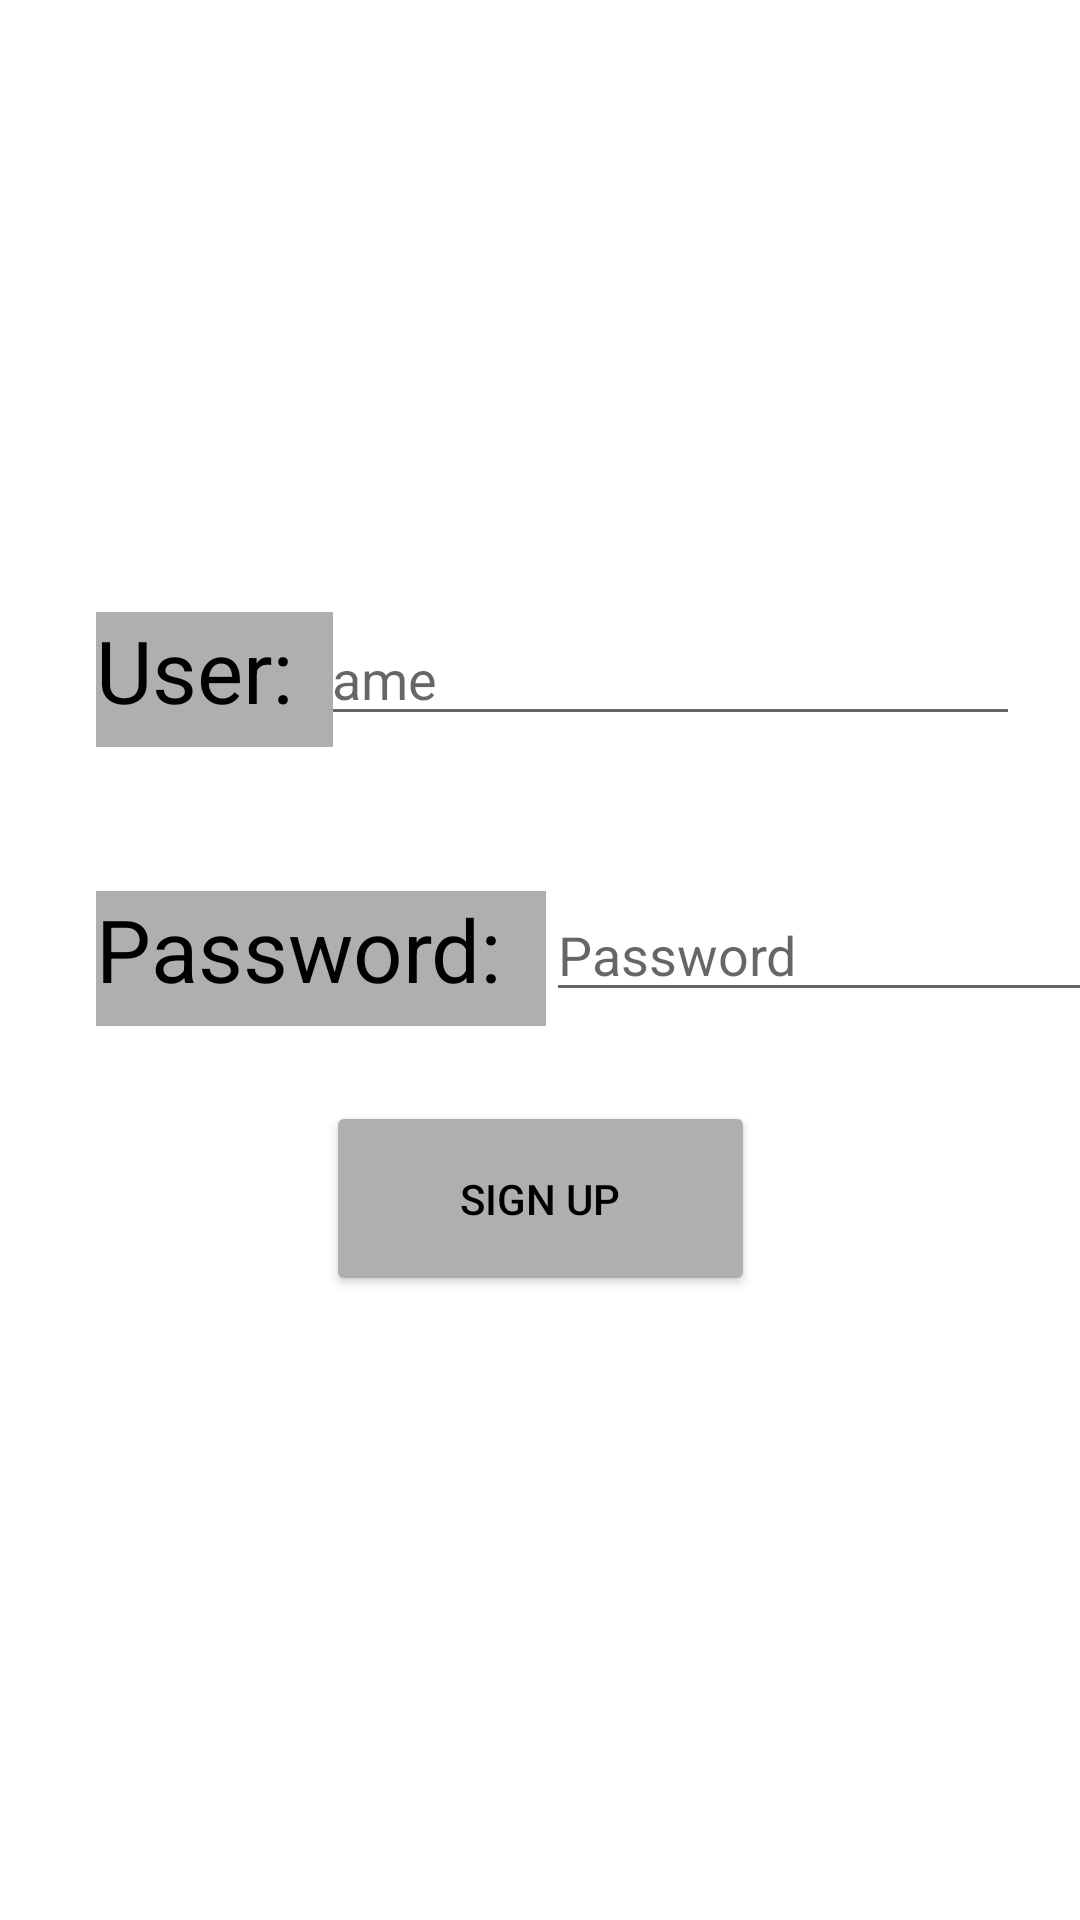

This screen was rendered from an Android layout file. Write that file and the resources it references.
<!-- AndroidManifest.xml: application theme Theme.CM -->
<!-- res/layout/activity_menu_sign_up.xml -->
<?xml version="1.0" encoding="utf-8"?>
<androidx.constraintlayout.widget.ConstraintLayout xmlns:android="http://schemas.android.com/apk/res/android"
    xmlns:app="http://schemas.android.com/apk/res-auto"
    xmlns:tools="http://schemas.android.com/tools"
    android:layout_width="match_parent"
    android:layout_height="match_parent"
    android:backgroundTint="#FFFFFF"
    tools:context=".MenuLogin">

    <EditText
        android:id="@+id/editTextTextPersonName2"
        android:layout_width="200dp"
        android:layout_height="wrap_content"
        android:layout_marginTop="296dp"
        android:ems="10"
        android:hint="@string/HintPW"
        android:inputType="textPersonName"
        android:text=""
        app:layout_constraintEnd_toEndOf="parent"
        app:layout_constraintHorizontal_bias="0.0"
        app:layout_constraintStart_toEndOf="@+id/textView3"
        app:layout_constraintTop_toTopOf="parent" />

    <TextView
        android:id="@+id/textView3"
        android:layout_width="150dp"
        android:layout_height="45dp"
        android:layout_marginStart="32dp"
        android:layout_marginTop="48dp"
        android:background="#B1AEAE"
        android:backgroundTint="#B1AEAE"
        android:text="@string/Pw"
        android:textColor="#000000"
        android:textSize="29sp"
        app:layout_constraintEnd_toStartOf="@+id/editTextTextPersonName"
        app:layout_constraintHorizontal_bias="0.0"
        app:layout_constraintStart_toStartOf="parent"
        app:layout_constraintTop_toBottomOf="@+id/textView2" />

    <EditText
        android:id="@+id/editTextTextPersonName"
        android:layout_width="280dp"
        android:layout_height="wrap_content"
        android:layout_marginTop="204dp"
        android:layout_marginEnd="20dp"
        android:ems="10"
        android:hint="@string/HintUser"
        android:inputType="textPersonName"
        android:text=""
        app:layout_constraintEnd_toEndOf="parent"
        app:layout_constraintTop_toTopOf="parent" />

    <TextView
        android:id="@+id/textView2"
        android:layout_width="79dp"
        android:layout_height="45dp"
        android:layout_marginStart="32dp"
        android:layout_marginTop="204dp"
        android:background="#B1AEAE"
        android:backgroundTint="#B1AEAE"
        android:text="@string/User"
        android:textColor="#000000"
        android:textSize="29sp"
        app:layout_constraintEnd_toStartOf="@+id/editTextTextPersonName"
        app:layout_constraintHorizontal_bias="0.0"
        app:layout_constraintStart_toStartOf="parent"
        app:layout_constraintTop_toTopOf="parent" />


    <Button
        android:id="@+id/button3"
        android:layout_width="143dp"
        android:layout_height="65dp"
        android:layout_marginBottom="208dp"
        android:backgroundTint="#B1AEAE"
        android:text="@string/SignUp"
        android:textColor="#000000"
        app:layout_constraintBottom_toBottomOf="parent"
        app:layout_constraintEnd_toEndOf="parent"
        app:layout_constraintHorizontal_bias="0.5"
        app:layout_constraintStart_toStartOf="parent" />
</androidx.constraintlayout.widget.ConstraintLayout>
<!-- resources referenced by this layout -->
<resources>
  <string name="HintPW">Password</string>
  <string name="HintUser">Username</string>
  <string name="Pw">Password:</string>
  <string name="SignUp">Sign Up</string>
  <string name="User">User:</string>
  <style name="Theme.CM" parent="Theme.MaterialComponents.DayNight.DarkActionBar">
          
          <item name="colorPrimary">@color/purple_500</item>
          <item name="colorPrimaryVariant">@color/purple_700</item>
          <item name="colorOnPrimary">@color/white</item>
          
          <item name="colorSecondary">@color/teal_200</item>
          <item name="colorSecondaryVariant">@color/teal_700</item>
          <item name="colorOnSecondary">@color/black</item>
          
          <item name="android:statusBarColor" tools:targetApi="l">?attr/colorPrimaryVariant</item>
          
      </style>
  <!-- not gathered from this repository: default colours our renderer supplied (Android Studio template values) -->
  <color name="purple_500">#FF6200EE</color>
  <color name="purple_700">#FF3700B3</color>
  <color name="teal_200">#FF03DAC5</color>
  <color name="teal_700">#FF018786</color>
  <color name="black">#FF000000</color>
  <color name="white">#FFFFFFFF</color>
</resources>
